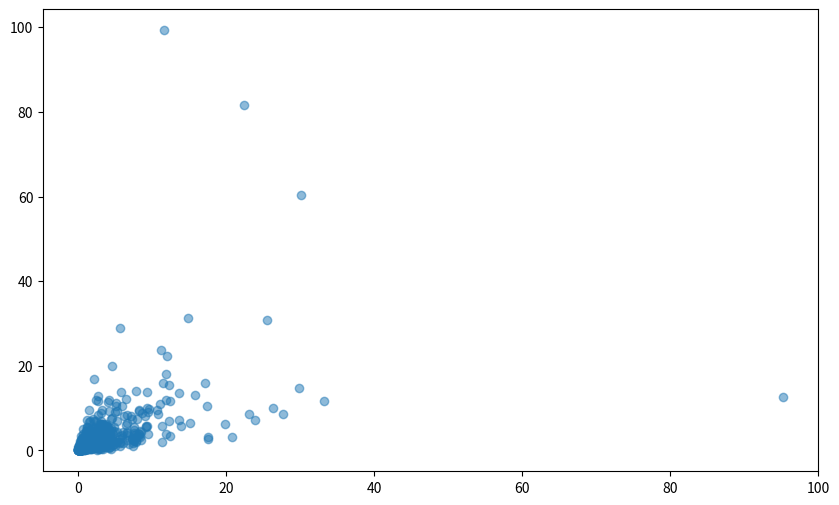

Write the Python code that produced this figure.
import matplotlib.pyplot as plt
import numpy as np

# Given parameters
R0 = 14.0  # Basic reproduction number
c = 10  # Avg. contacts per day
D = 5  # Avg. infectious period (days)
ind_variance = 4.0  # Variance in individual risk
corr = 0.8  # Correlation between acquisition and transmission risk

# Compute baseline transmission probability per contact
beta_0 = R0 / (c * D)

# Compute log-normal variance and covariance matrix
sigma = np.sqrt(np.log(1 + ind_variance))  # Log-normal std deviation
cov_matrix = np.array([[sigma**2, corr * sigma**2], [corr * sigma**2, sigma**2]])

# Generate correlated individual risk multipliers (log-space)
log_risks = np.random.multivariate_normal([0, 0], cov_matrix, size=1000)

# Convert from log-space to real-space
acq_risk, trans_risk = np.exp(log_risks[:, 0]), np.exp(log_risks[:, 1])

# Compute individual transmission probabilities
beta_individuals = beta_0 * acq_risk * trans_risk

# Plot acq_risk vs trans_risk

plt.figure(figsize=(10, 6))
plt.scatter(acq_risk, trans_risk, alpha=0.5)
plt.show()

# Check if population-level mean beta produces desired R0
effective_R0 = np.mean(beta_individuals) * c * D
print(f"Empirical R0 from model: {effective_R0:.2f}")

# Scale beta_0 if needed to match target R0
scaling_factor = R0 / effective_R0
beta_individuals *= scaling_factor
